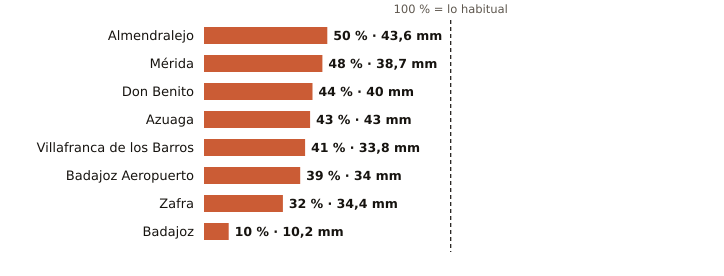

Source data for this figure (header and first rows):
estacion, provincia, indicativo, mm_otono, referencia_mm, pct, periodo_referencia, hasta, hora
Almendralejo, Badajoz, 4436Y, 43.6, 87.0, 50, 2009-2025, 2026-11-01, 5
Mérida, Badajoz, 4410X, 38.7, 81.3, 48, 1991-2020, 2026-11-01, 5
Don Benito, Badajoz, 4358X, 40.0, 91.4, 44, 1991-2020, 2026-11-01, 5
Azuaga, Badajoz, 5473X, 43.0, 98.9, 43, 2003-2025, 2026-11-01, 5
Villafranca de los Barros, Badajoz, 4395X, 33.8, 82.4, 41, 2008-2025, 2026-11-01, 5
Badajoz Aeropuerto, Badajoz, 4452, 34.0, 86.1, 39, 1991-2020, 2026-11-01, 5
Zafra, Badajoz, 4427X, 34.4, 108.4, 32, 2003-2025, 2026-11-01, 5
Badajoz, Badajoz, 4478X, 10.2, 103.2, 10, 2002-2025, 2026-11-01, 5
